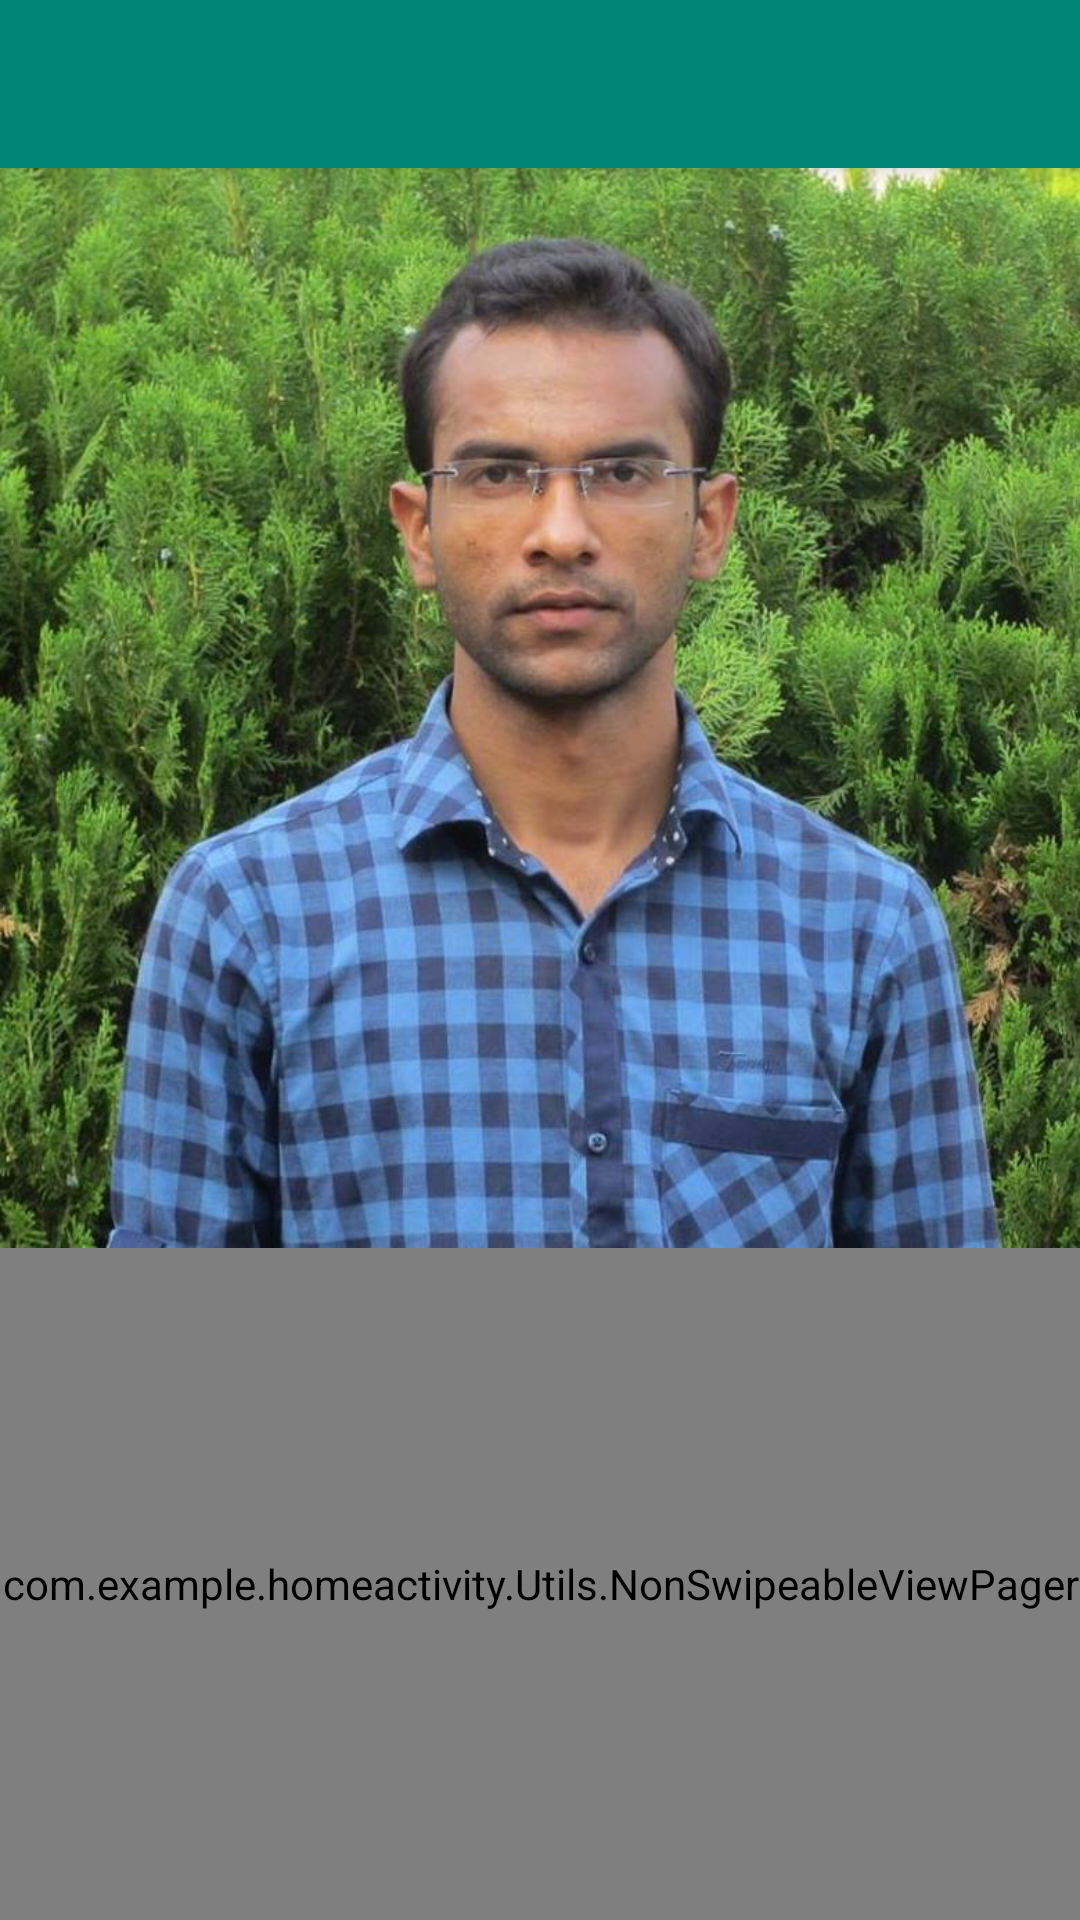

Produce the Android XML layout that renders to this screen, including the resource entries it uses.
<!-- AndroidManifest.xml: application theme AppTheme -->
<!-- res/layout/activity_filter.xml -->
<?xml version="1.0" encoding="utf-8"?>
<androidx.coordinatorlayout.widget.CoordinatorLayout xmlns:android="http://schemas.android.com/apk/res/android"
    xmlns:app="http://schemas.android.com/apk/res-auto"
    xmlns:tools="http://schemas.android.com/tools"
    android:layout_width="match_parent"
    android:layout_height="match_parent"
    android:id="@+id/coordinator_layout"
    tools:context="com.example.homeactivity.filter.Filter_Activity">

    <android.support.design.widget.AppBarLayout
        android:layout_width="match_parent"
        android:layout_height="wrap_content"
        android:theme="@style/AppTheme.AppBarOverlay">

        <android.support.v7.widget.Toolbar
            android:id="@+id/toolbar"
            android:layout_width="match_parent"
            android:layout_height="?attr/actionBarSize"
            android:background="?attr/colorPrimary"
            app:popupTheme="@style/AppTheme.PopupOverlay" />

    </android.support.design.widget.AppBarLayout>

    <include layout="@layout/content_main" />


</androidx.coordinatorlayout.widget.CoordinatorLayout>
<!-- res/layout/content_main.xml (included above) -->
<?xml version="1.0" encoding="utf-8"?>
<RelativeLayout xmlns:android="http://schemas.android.com/apk/res/android"
    xmlns:app="http://schemas.android.com/apk/res-auto"
    xmlns:tools="http://schemas.android.com/tools"
    android:layout_width="match_parent"
    android:layout_height="match_parent"
    android:background="@android:color/white"
    app:layout_behavior="@string/appbar_scrolling_view_behavior"
    tools:context="com.example.homeactivity.filter.Filter_Activity"
    tools:showIn="@layout/activity_filter">

    <ImageView
        android:id="@+id/image_preview"
        android:layout_width="match_parent"
        android:layout_height="360dp"
        android:scaleType="centerCrop"
        android:src="@drawable/siddik"
        android:contentDescription="@string/app_name" />

    <com.example.homeactivity.Utils.NonSwipeableViewPager
        android:id="@+id/viewpager"
        android:layout_width="match_parent"
        android:layout_height="120dp"
        android:layout_above="@+id/tabs"
        android:layout_below="@+id/image_preview"
        app:layout_behavior="@string/appbar_scrolling_view_behavior" />

    <TableLayout
        android:id="@+id/tabs"
        android:layout_width="match_parent"
        android:layout_height="wrap_content"
        android:layout_alignParentBottom="true"
        app:tabGravity="fill"
        app:tabMode="fixed" />

</RelativeLayout>
<!-- resources referenced by this layout -->
<resources>
  <!-- drawable siddik: jpg bitmap (drawable-hdpi, 106768 bytes) -->
  <string name="app_name">HomeActivity</string>
  <style name="AppTheme.AppBarOverlay" parent="ThemeOverlay.AppCompat.Light" />
  <style name="AppTheme.PopupOverlay" parent="ThemeOverlay.AppCompat.Light" />
  <style name="AppTheme" parent="Theme.AppCompat.Light.NoActionBar">
          
          <item name="colorPrimary">@color/colorPrimary</item>
          <item name="colorPrimaryDark">@color/colorPrimaryDark</item>
          <item name="colorAccent">@color/colorAccent</item>
      </style>
  <color name="colorPrimary">#008577</color>
  <color name="colorPrimaryDark">#00574B</color>
  <color name="colorAccent">#D81B60</color>
</resources>
